10-way image classification set "Herbs" from GitHub (pegasis470/Herbs); label vocabulary: belimbing wuluh, jambu biji, jeruk nipis, kemangi, lidah buaya, nangka, pandan, pepaya, seledri, sirih.

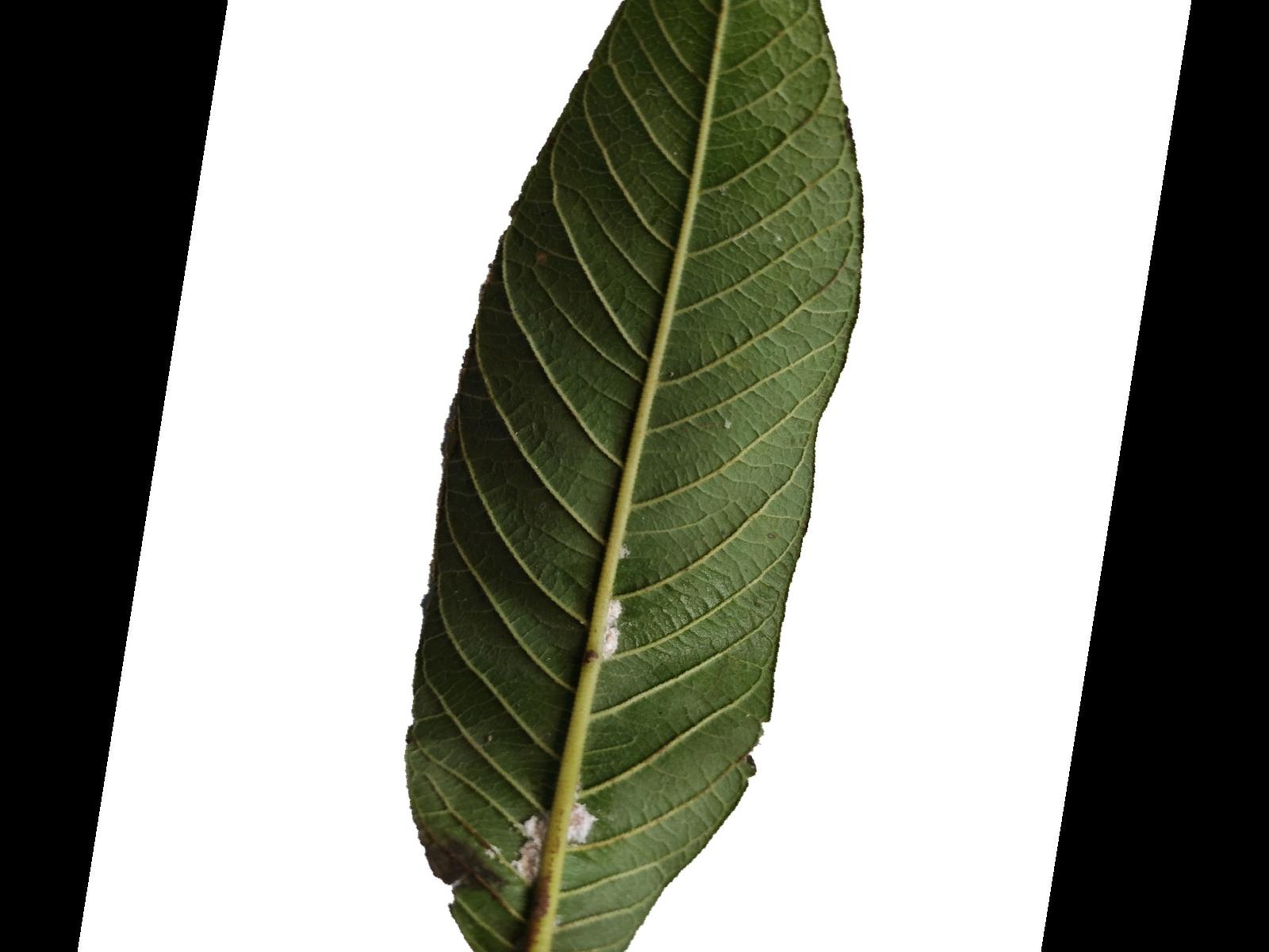
Label: jambu biji

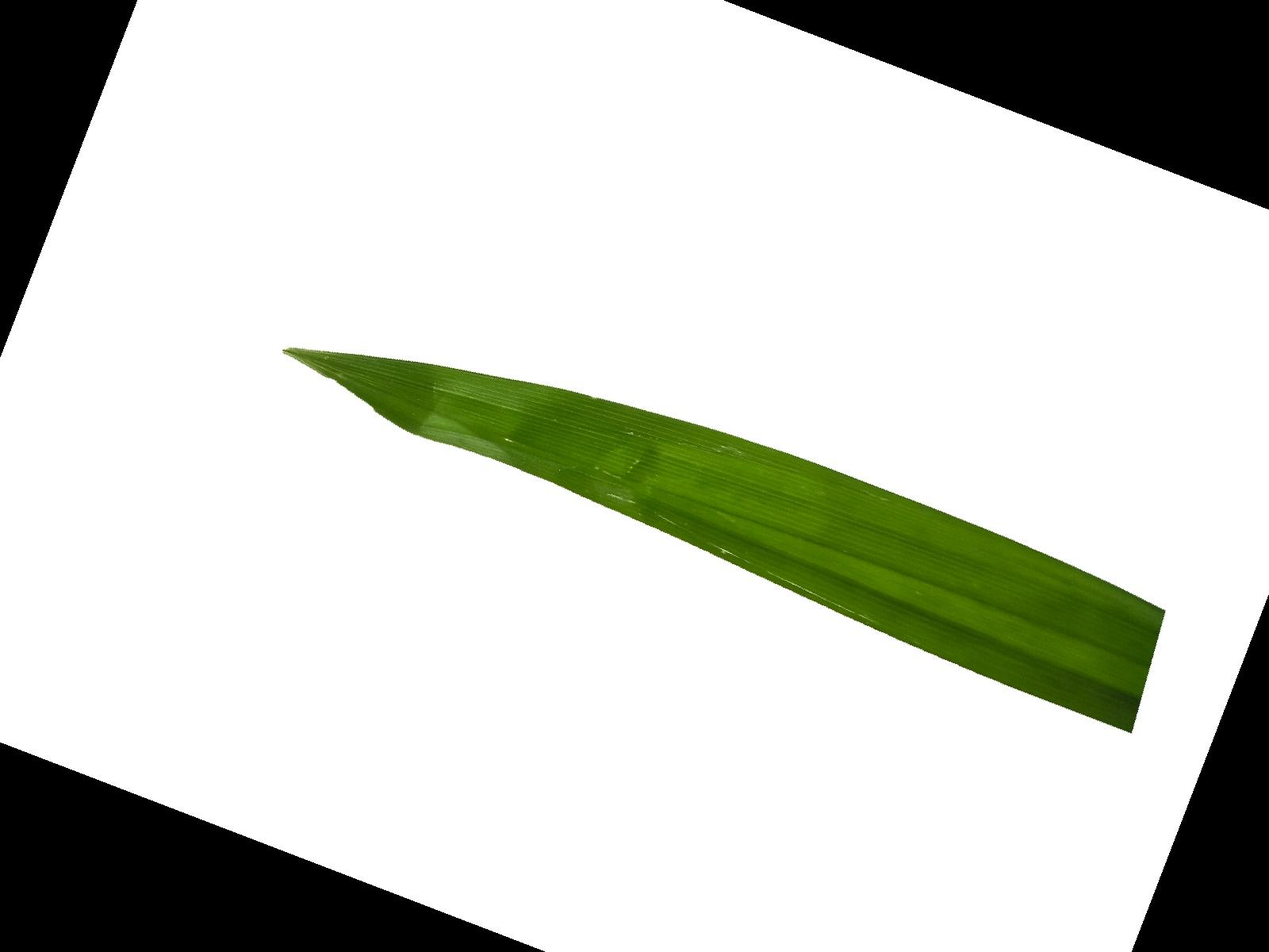
Label: pandan

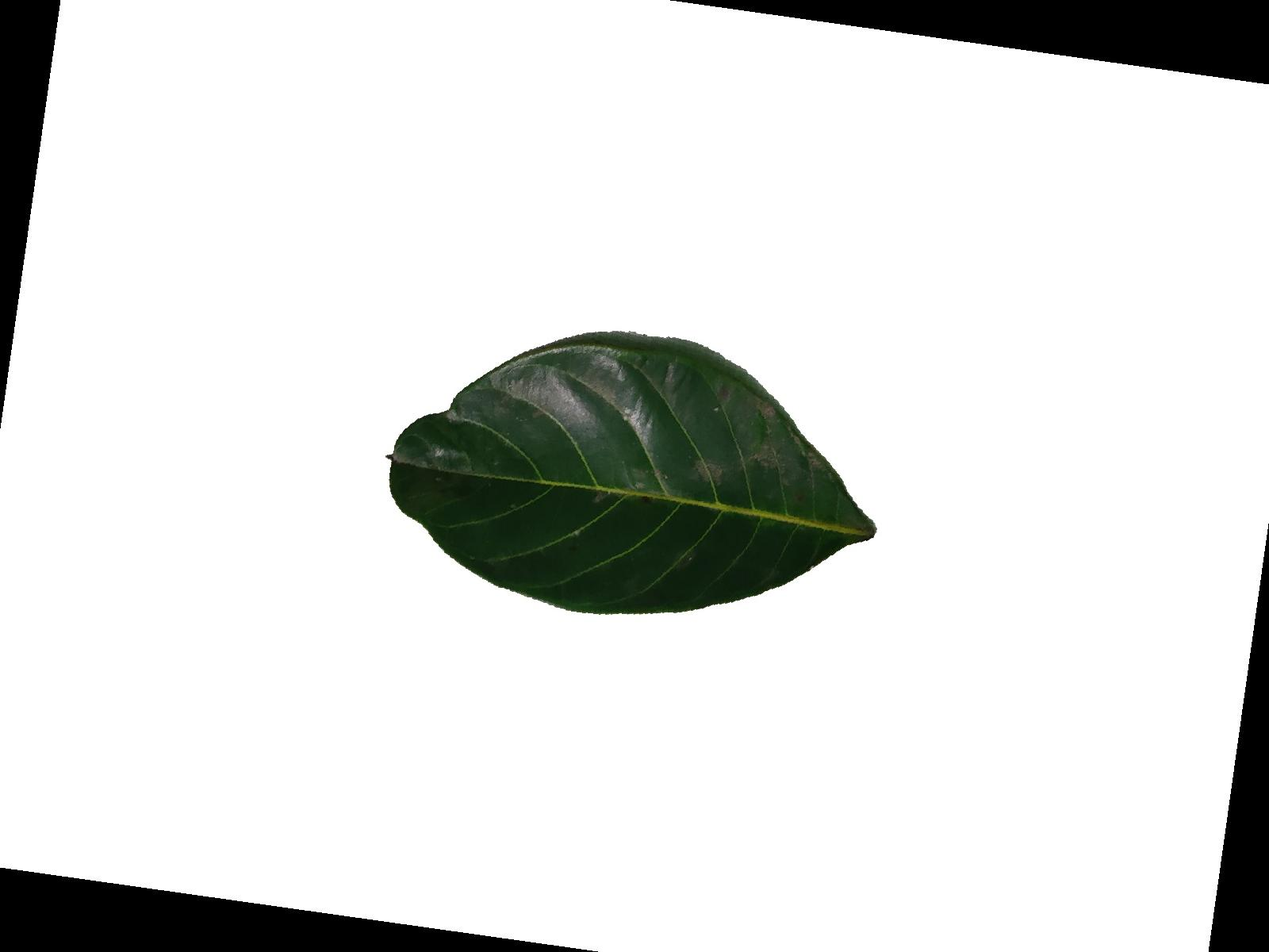
Label: nangka

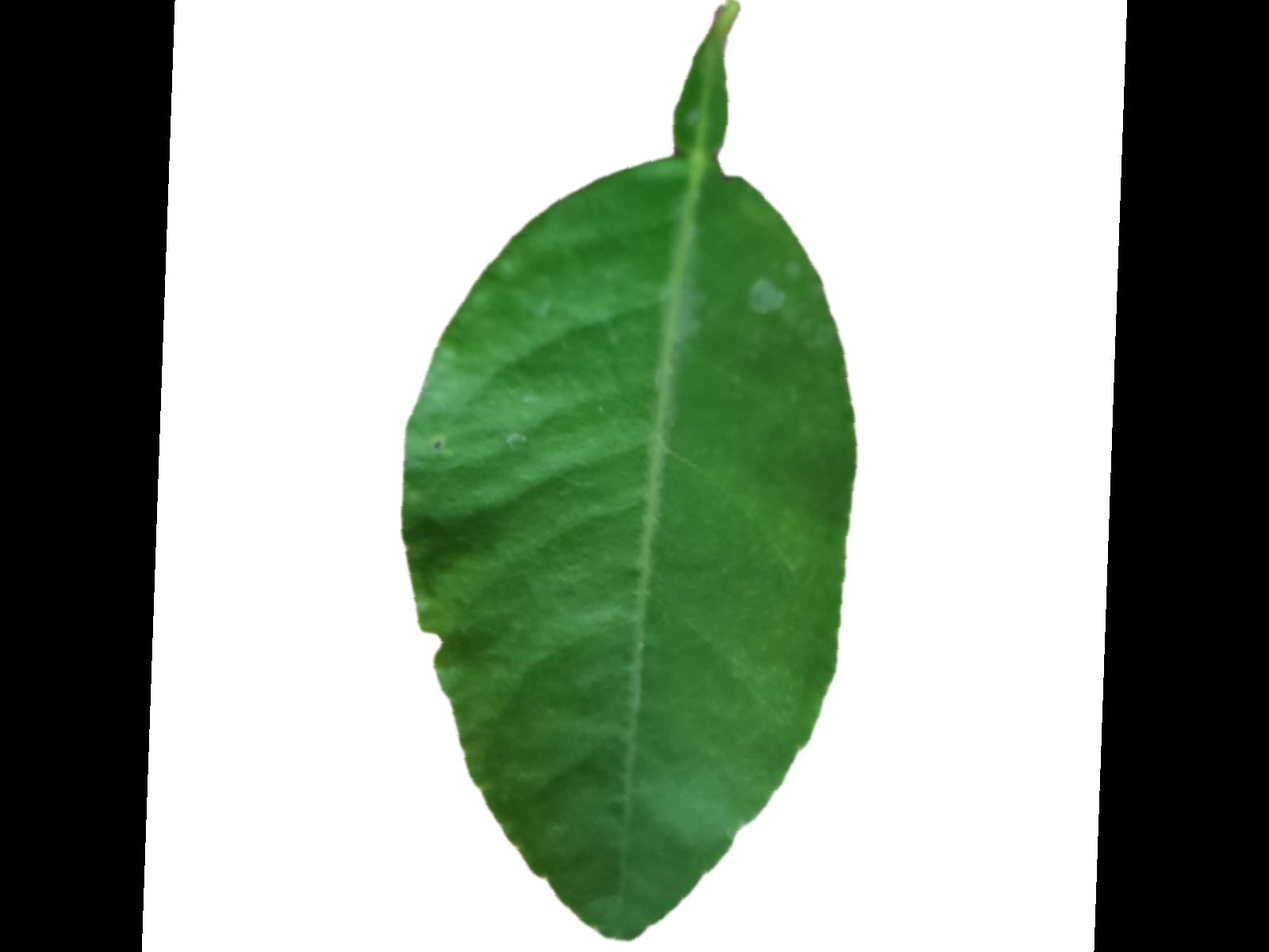
Label: jeruk nipis

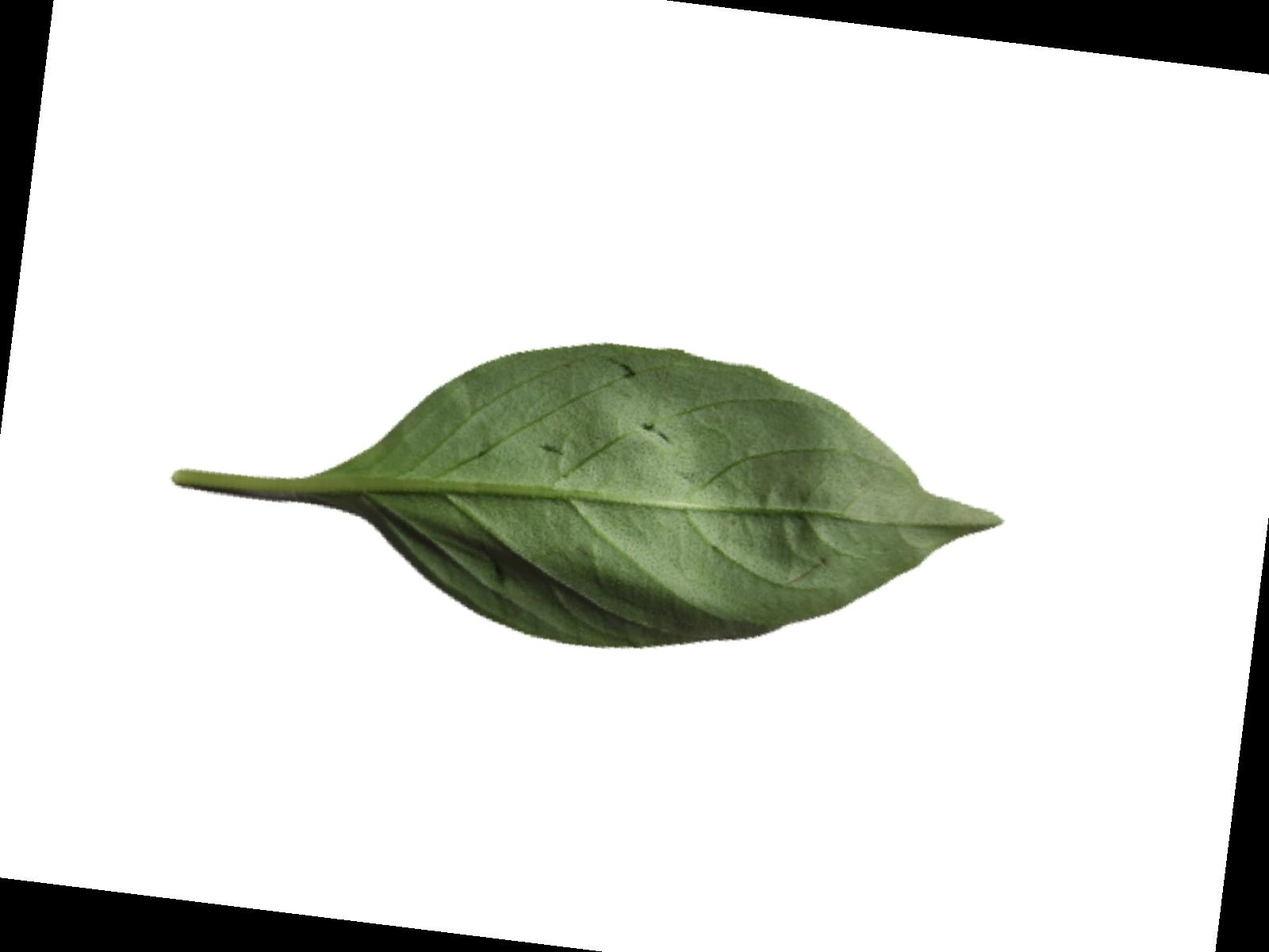
Label: kemangi

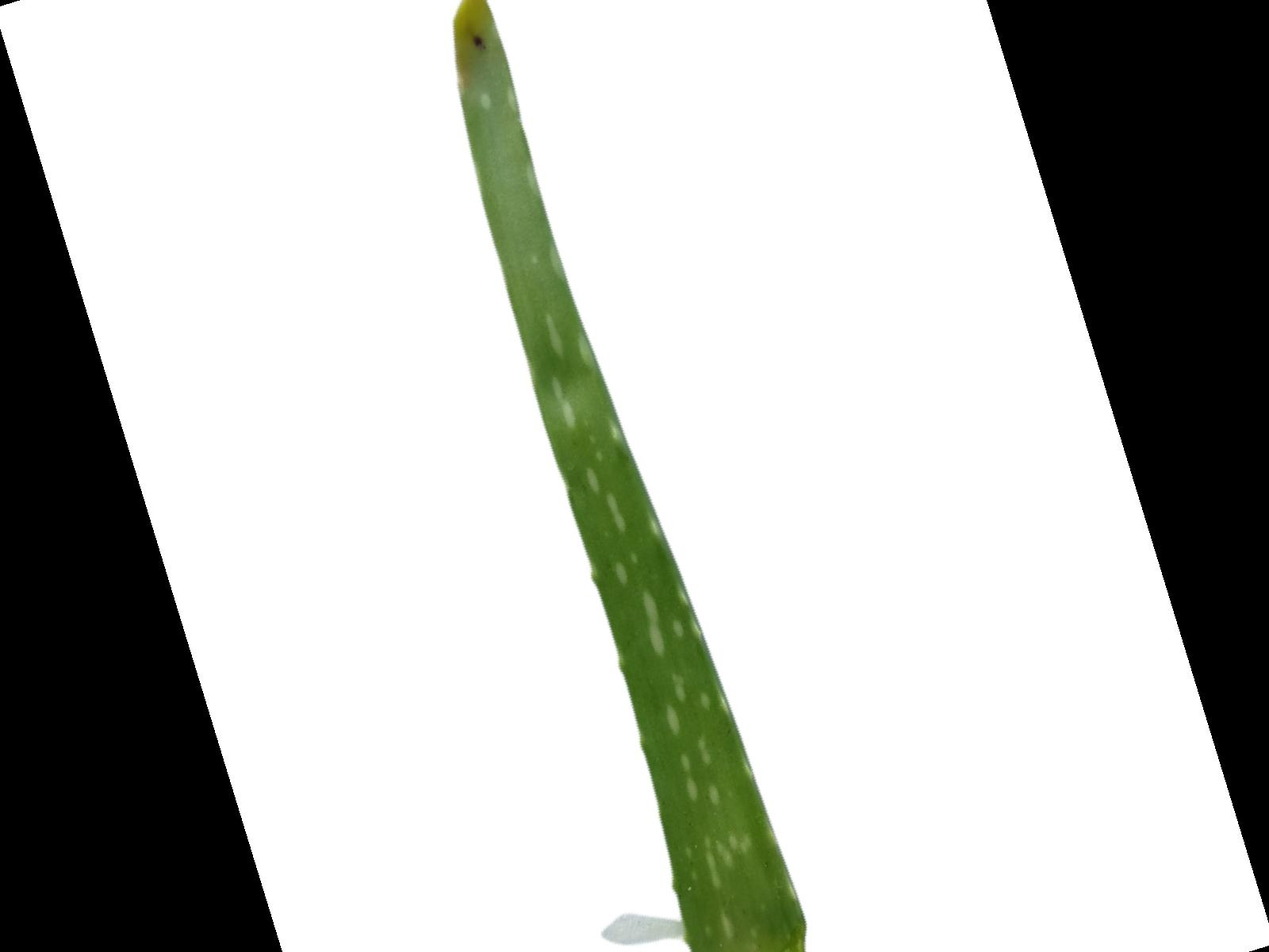
Label: lidah buaya
